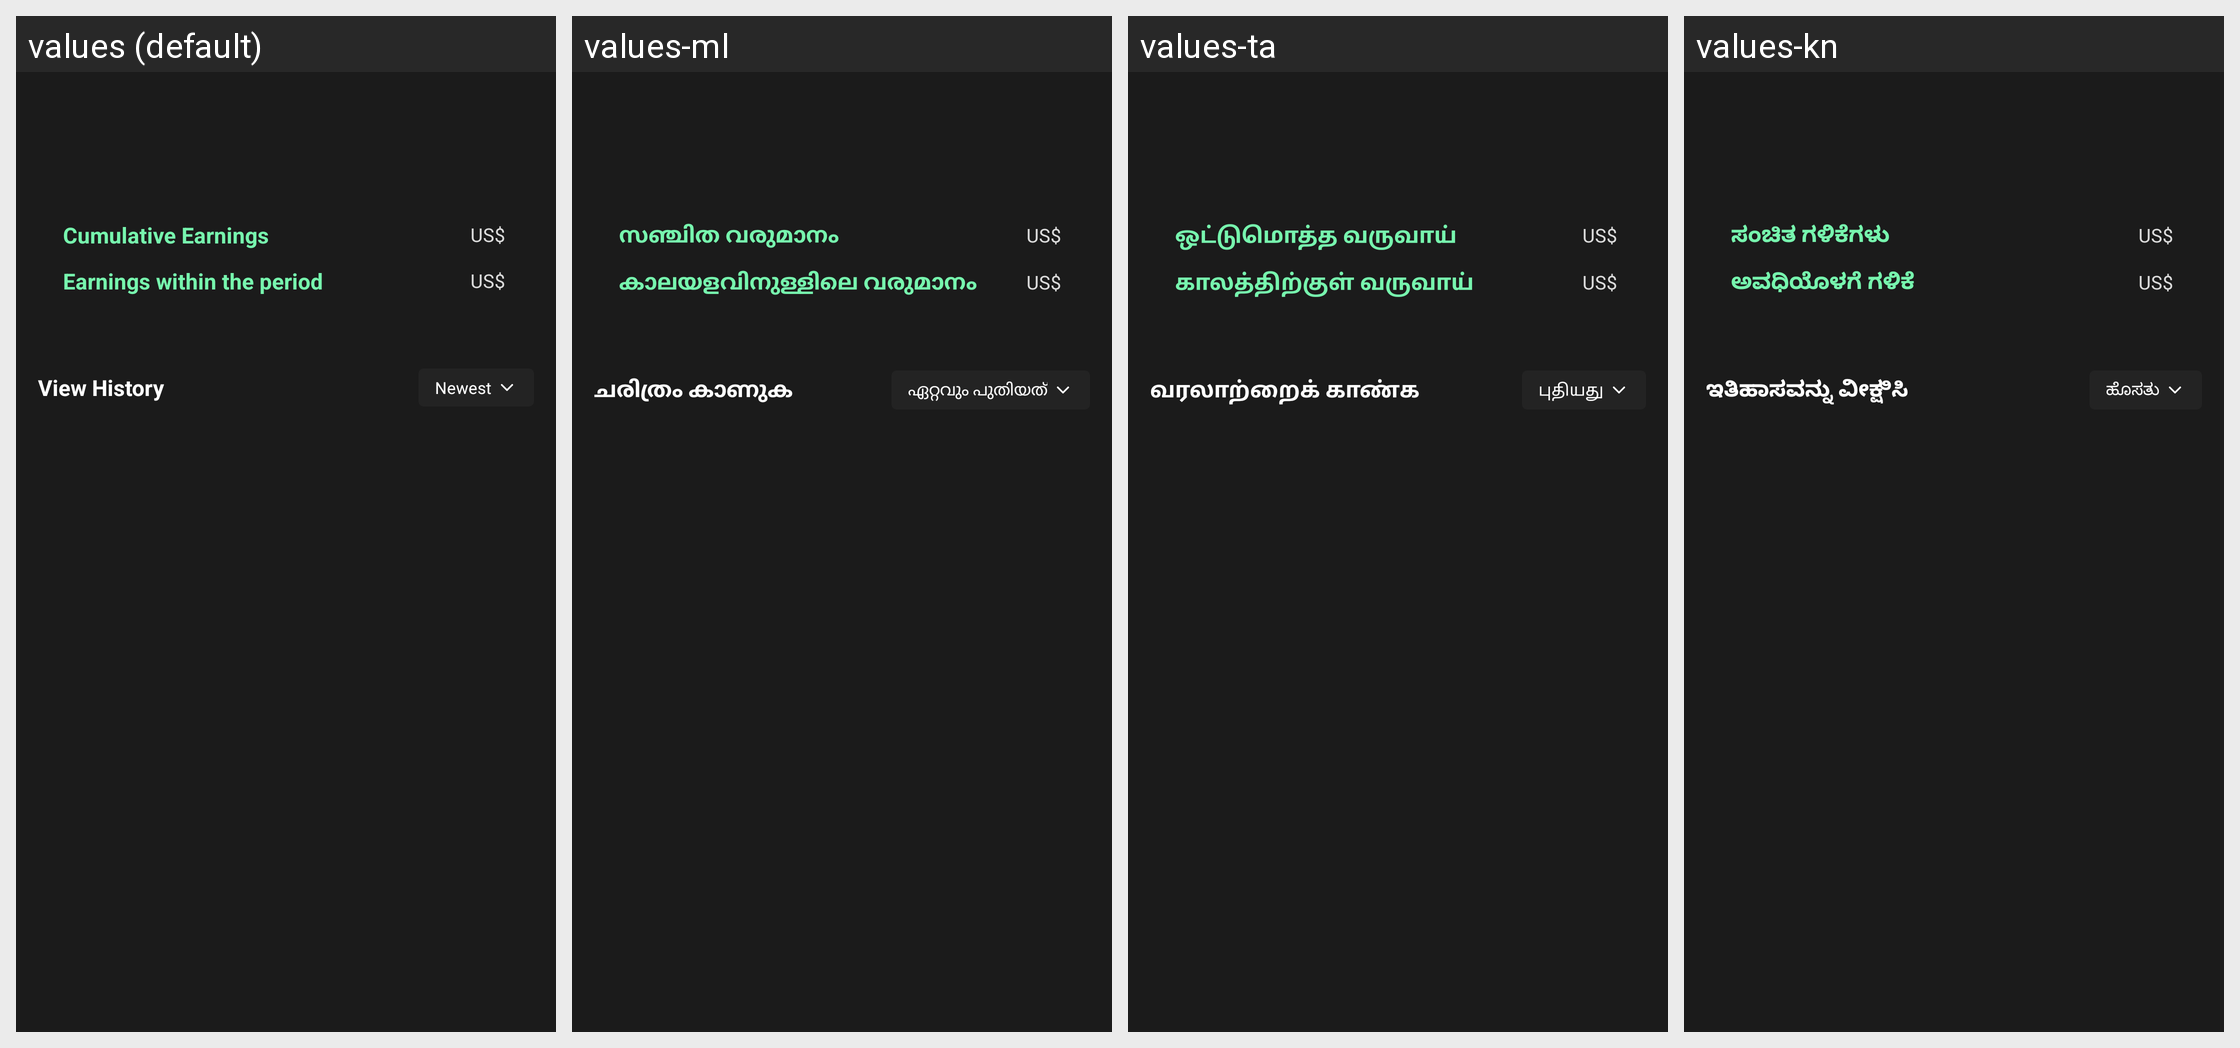

Strings drawn on this Android screen and how each of the app's shown locales translates them:
Android screen res/layout/activity_partner_commission_config.xml rendered under 4 locales, left to right: values (default), values-ml, values-ta, values-kn. Device: Nexus 5 (rendered at 1080×1920; each locale shown at half size, 540×960, under a caption strip naming it); theme AppTheme.
Other locales in the repository, not shown: values-af, values-am, values-ar, values-as, values-az, values-be, values-bg, values-bn, values-bs, values-ca, values-ceb, values-co, values-cs, values-cy, values-da, values-de, values-el, values-en, values-eo, values-es, values-et, values-eu, values-fa, values-fi, values-fr, values-fy, values-ga, values-gd, values-gl, values-gn, values-gu, values-ha, values-haw, values-he, values-hi, values-hmn, values-hr, values-ht, values-hu, values-hy, values-id, values-ig, values-is, values-it, values-ja, values-jw, values-ka, values-kk, values-km, values-ko, values-ku, values-ky, values-lb, values-lo, values-lt, values-lv, values-mg, values-mi, values-mk, values-mn, values-mr, values-ms, values-mt, values-my, values-ne, values-nl, values-no, values-ny, values-or, values-pa, values-pl, values-ps, values-pt, values-ro, values-ru, values-rw, values-sd, values-si, values-sk, values-sl, values-sm, values-sn, values-so, values-sq, values-sr, values-st, values-su, values-sv, values-sw, values-te, values-tg, values-th, values-tk, values-tr, values-tt, values-ug, values-uk, values-ur, values-uz, values-vi, values-xh, values-yi, values-yo, values-zh-rCN, values-zh-rTW, values-zu.
Strings drawn on this screen, with the default value and each locale's value (text and hints the layout hard-codes, and strings that could not be matched under every locale, appear in the picture but are not listed):

word_total_commission
  values: Cumulative Earnings
  values-ml: സഞ്ചിത വരുമാനം
  values-ta: ஒட்டுமொத்த வருவாய்
  values-kn: ಸಂಚಿತ ಗಳಿಕೆಗಳು

word_dollar_unit
  values: US$
  values-ml: US$  [not translated; the default value is used]
  values-ta: US$  [not translated; the default value is used]
  values-kn: US$  [not translated; the default value is used]

word_commission_in_duration
  values: Earnings within the period
  values-ml: കാലയളവിനുള്ളിലെ വരുമാനം
  values-ta: காலத்திற்குள் வருவாய்
  values-kn: ಅವಧಿಯೊಳಗೆ ಗಳಿಕೆ

msg_view_history
  values: View History
  values-ml: ചരിത്രം കാണുക
  values-ta: வரலாற்றைக் காண்க
  values-kn: ಇತಿಹಾಸವನ್ನು ವೀಕ್ಷಿಸಿ

word_sort_recent
  values: Newest
  values-ml: ഏറ്റവും പുതിയത്
  values-ta: புதியது
  values-kn: ಹೊಸತು
